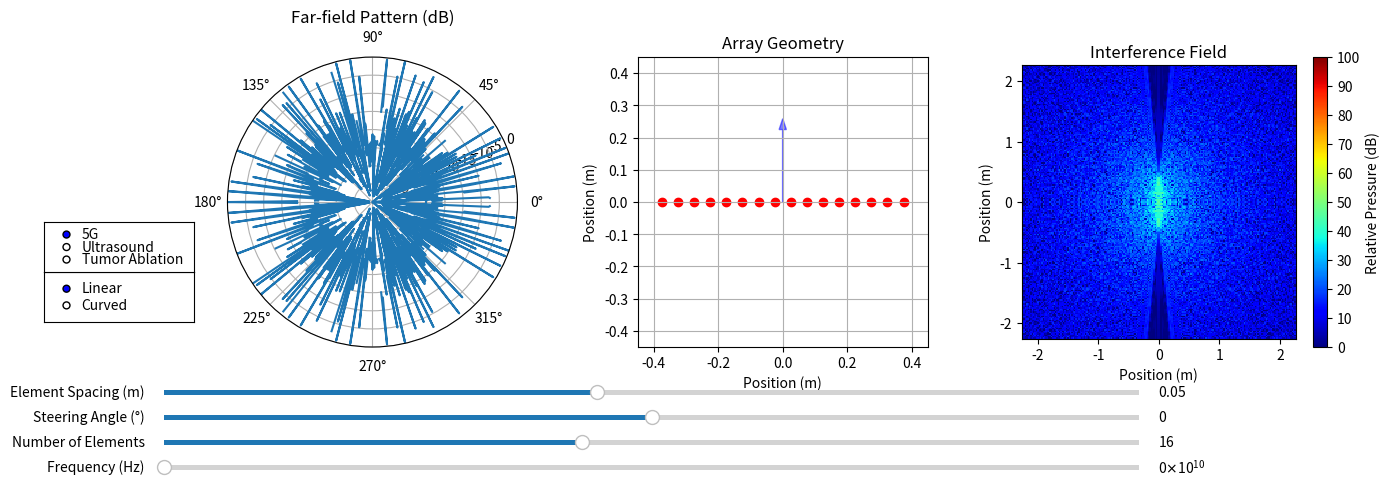

Reproduce this figure in Python.
import numpy as np
import matplotlib.pyplot as plt
from matplotlib.widgets import Slider, RadioButtons
import json


class BeamformingSimulator:
    def __init__(self):
        # Initial parameters (default)
        self.num_elements = 16
        self.frequency = 1e6  # Hz
        self.steering_angle = 0  # degrees
        self.element_spacing = 0.05  # m
        self.is_linear = True
        self.speed = 343  # Default speed of sound in air (m/s)
        self.colorbar_max = 0
        # Derived parameters
        self.update_derived_parameters()

        self.load_scenario('D:/1Programming/DSP/Task4/5G.json')

        # Setup visualization
        self.setup_plot()
        self.update(None)
        plt.show()

    def load_scenario(self, filename):
        print(f"Loading scenario: {filename}")
        try:
            with open(filename, 'r') as f:
                params = json.load(f)
            print(f"Parameters loaded: {params}")

            # Validate and update parameters
            self.frequency = params.get('frequency', self.frequency)
            self.num_elements = params.get('num_elements', self.num_elements)
            self.element_spacing = params.get('element_spacing', self.element_spacing)
            self.steering_angle = params.get('steering_angle', 0)  # Default to 0 if not specified
            self.is_linear = params.get('is_linear', True)
            self.speed = params.get('propagation_speed', self.speed)

            self.update_derived_parameters()

            # Update sliders and radio button states
            if self.s_freq:
                self.s_freq.set_val(self.frequency)
            if self.s_elements:
                self.s_elements.set_val(self.num_elements)
            if self.s_spacing:
                self.s_spacing.set_val(self.element_spacing)
            if self.s_angle:
                self.s_angle.set_val(self.steering_angle)
            if self.radio:
                self.radio.set_active(0 if self.is_linear else 1)

        except Exception as e:
            print(f"Error loading scenario: {e}")

    def update_derived_parameters(self):
        self.wavelength = self.speed / self.frequency
        self.k = 2 * np.pi / self.wavelength

    # def create_scenario_selector(self):
    #     ax_scenario = plt.axes([0.02, 0.75, 0.10, 0.15])
    #     self.radio_scenario = RadioButtons(ax_scenario, ('5G'), active=0)
    #     self.radio_scenario.on_clicked(self.handle_scenario_change)

    def handle_scenario_change(self, label):
        print(f"Scenario changed to: {label}")
        if label == '5G':
            self.load_scenario('D:/1Programming/DSP/Task4/5G.json')

    def calculate_array_factor(self, theta):
        positions = self.get_element_positions()
        AF = np.zeros_like(theta, dtype=complex)
 
        for pos in positions:
            if self.is_linear:
                phase = self.k * pos[0] * (np.sin(np.deg2rad(self.steering_angle)) - np.sin(theta))
            else:
                phase = self.k * (pos[0] * np.cos(theta) + pos[1] * np.sin(theta))
                phase -= self.k * (pos[0] * np.cos(np.deg2rad(self.steering_angle)) +
                                   pos[1] * np.sin(np.deg2rad(self.steering_angle)))
            AF += np.exp(1j * phase)

        return np.abs(AF) / self.num_elements

    def calculate_pressure_field(self, x, y):
        pressure = np.zeros((len(y), len(x)), dtype=complex)
        positions = self.get_element_positions()
        X, Y = np.meshgrid(x, y)
        steering_rad = np.deg2rad(self.steering_angle)
        if self.is_linear:
            steering_delays = positions[:, 0] * np.sin(steering_rad)
        else:
            steering_delays = (positions[:, 0] * np.cos(steering_rad) +
                               positions[:, 1] * np.sin(steering_rad))

        for pos, delay in zip(positions, steering_delays):
            r = np.sqrt((X - pos[0])**2 + (Y - pos[1])**2)
            phase = self.k * (r - delay)
            r0 = self.wavelength
            amplitude = r0 / (r + r0)
            pressure += amplitude * np.exp(1j * phase)

        pressure = np.abs(pressure) / self.num_elements
        if self.is_linear:
            return np.flip(pressure.T, (0, 1))
        else:
            return np.flip(pressure, (0, 1)) 

    def get_element_positions(self):
        if self.is_linear:
            x = np.linspace(-(self.num_elements - 1) / 2 * self.element_spacing,
                            (self.num_elements - 1) / 2 * self.element_spacing,
                            self.num_elements)
            return np.column_stack((x, np.zeros_like(x)))
        else:
            arc_length = self.element_spacing * (self.num_elements - 1)
            radius = arc_length / (2 * np.pi)
            angles = np.linspace(0, np.pi, self.num_elements)
            x = radius * np.cos(angles)
            y = radius * np.sin(angles)
            return np.column_stack((x, -y))

    def setup_plot(self):
        self.fig = plt.figure(figsize=(15, 5))
        self.ax_polar = self.fig.add_subplot(131, projection='polar')
        self.ax_elements = self.fig.add_subplot(132)
        self.ax_field = self.fig.add_subplot(133)
        plt.subplots_adjust(bottom=0.3)
        self.create_sliders()
        ax_radio = plt.axes([0.02, 0.35, 0.1, 0.1])
        self.radio = RadioButtons(ax_radio, ('Linear', 'Curved'))
        self.radio.on_clicked(self.update)
        ax_radio_mode = plt.axes([0.02, 0.45, 0.1, 0.1])  # Adjust the position
        self.radio_mode = RadioButtons(ax_radio_mode, ('5G', 'Ultrasound', 'Tumor Ablation'), active=0)  # '5G' selected by default
        self.radio_mode.on_clicked(self.handle_mode_change)
        # self.create_scenario_selector()

        # Define the handle_mode_change method
    def handle_mode_change(self, label):
        if label == 'Ultrasound':
            self.frequency = 0.5e10  # 0.500 x 10^10 Hz
            self.num_elements = 6
            self.s_freq.set_val(self.frequency)  # Update the frequency slider
            self.s_elements.set_val(self.num_elements)  # Update the elements slider
        elif label == 'Tumor Ablation':
            self.frequency = 0.5e10  # 0.500 x 10^10 Hz
            self.num_elements = 6
            self.s_freq.set_val(self.frequency)  # Update the frequency slider
            self.s_elements.set_val(self.num_elements)  # Update the elements slider
        elif label == '5G':
            self.load_scenario('D:/1Programming/DSP/Task4/5G.json')  # Reload 5G settings

    def create_sliders(self):
        ax_angle = plt.axes([0.1, 0.15, 0.65, 0.02])
        self.s_angle = Slider(ax_angle, 'Steering Angle (°)',
                              -90, 90, valinit=self.steering_angle)

        ax_elements = plt.axes([0.1, 0.1, 0.65, 0.02])
        self.s_elements = Slider(ax_elements, 'Number of Elements',
                                 4, 32, valinit=self.num_elements, valstep=1)

        ax_freq = plt.axes([0.1, 0.05, 0.65, 0.02])
        self.s_freq = Slider(ax_freq, 'Frequency (Hz)',
                             0.5e6, 30e9, valinit=self.frequency)

        ax_spacing = plt.axes([0.1, 0.2, 0.65, 0.02])
        self.s_spacing = Slider(ax_spacing, 'Element Spacing (m)',
                                0.01, 0.1, valinit=self.element_spacing)

        for slider in [self.s_angle, self.s_elements, self.s_freq, self.s_spacing]:
            slider.on_changed(self.update)

    def update(self, _):
        self.steering_angle = self.s_angle.val
        self.num_elements = int(self.s_elements.val)
        self.frequency = self.s_freq.val
        if not (0.5e6 <= self.frequency <= 30e9):
            print("Frequency out of bounds! Resetting to default.")
            self.frequency = 1e6
            self.s_freq.set_val(self.frequency)
        self.wavelength = self.speed / self.frequency
        self.k = 2 * np.pi / self.wavelength
        self.element_spacing = self.s_spacing.val
        self.is_linear = self.radio.value_selected == 'Linear'
        self.ax_polar.clear()
        self.ax_elements.clear()
        self.ax_field.clear()

        theta = np.linspace(-np.pi, np.pi, 1000)
        af = self.calculate_array_factor(theta)
        af_db = 20 * np.log10(np.maximum(np.abs(af), 1e-6))
        af_db -= np.max(af_db)
        self.ax_polar.plot(theta, af_db)
        self.ax_polar.set_rmin(-40)
        self.ax_polar.set_title('Far-field Pattern (dB)')

        positions = self.get_element_positions()
        self.ax_elements.scatter(positions[:, 0], positions[:, 1], c='r')
        self.ax_elements.set_title('Array Geometry')
        self.ax_elements.set_aspect('equal')
        self.ax_elements.grid(True)
        max_dim = np.max(np.abs(positions)) * 1.2
        self.ax_elements.set_xlim(-max_dim, max_dim)
        self.ax_elements.set_ylim(-max_dim, max_dim)

        if self.is_linear:
            steering_rad = np.deg2rad(self.steering_angle)
            self.ax_elements.arrow(0, 0,
                                   max_dim / 2 * np.sin(steering_rad),
                                   max_dim / 2 * np.cos(steering_rad),
                                   head_width=max_dim / 20, color='b', alpha=0.5)

        field_size = max_dim * 10
        x = np.linspace(-field_size / 2, field_size / 2, 200)
        y = np.linspace(-field_size / 2, field_size / 2, 200)
        pressure = self.calculate_pressure_field(x, y)

        pressure_db = 20 * np.log10(np.maximum(pressure, 1e-6))
        vmin = -100
        vmax = 0
        im = self.ax_field.pcolormesh(x, y, pressure_db,
                                      vmin=vmin, vmax=vmax,
                                      cmap='jet', shading='auto')
        if self.colorbar_max == 0:
            cbar = self.fig.colorbar(im, ax=self.ax_field)
            cbar.set_label('Relative Pressure (dB)')
            cbar.set_ticks(np.linspace(vmin, vmax, 11))
            cbar.set_ticklabels(np.linspace(0, 100, 11).astype(int))
            self.colorbar_max = 1
        self.ax_field.set_title('Interference Field')
        self.ax_field.set_aspect('equal')
        self.ax_elements.set_xlabel('Position (m)')
        self.ax_elements.set_ylabel('Position (m)')
        self.ax_field.set_xlabel('Position (m)')
        self.ax_field.set_ylabel('Position (m)')
        self.fig.canvas.draw_idle()

if __name__ == "__main__":
    simulator = BeamformingSimulator()
